Run: headless pygame with SDL's dummy video driver; simulated clock (each Clock.tick advances the game by its frame time, no real sleeping); random seed 0; keys injected as events and as key.get_pressed() state; no mouse input.
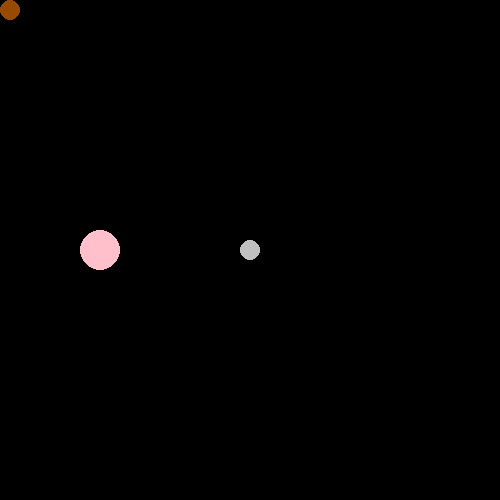
Frame 1 of 4 · flips 1–60 · no input
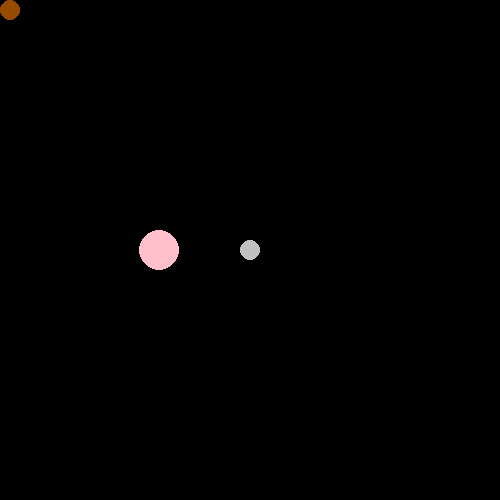
Frame 2 of 4 · flips 61–180 · tapped SPACE, RETURN · held RIGHT (→), D
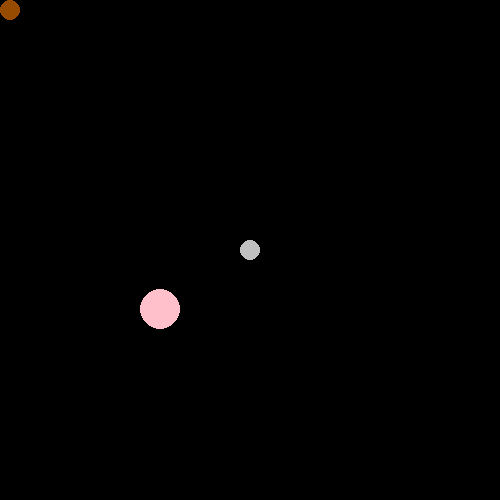
Frame 3 of 4 · flips 181–300 · held DOWN (↓), S
Frame 4 of 4 · flips 301–420 · held LEFT (←), A, UP (↑), W · screen same as frame 1, image omitted

The pygame program that drew these frames:

import pygame as pg
from pygame.locals import (K_UP, K_DOWN, K_LEFT, K_RIGHT)
import math as m
import random


gameover=False

class Ball:
  def __init__(self, x, y, radius, farge, vindusobjekt):
    self.x = x
    self.y = y
    self.radius = radius
    self.farge = farge
    self.vindusobjekt = vindusobjekt
  
  def tegn(self):
    pg.draw.circle(self.vindusobjekt, self.farge, (self.x, self.y), self.radius)
  
  def flytt(self):
      taster = pg.key.get_pressed()
      if taster[K_UP]:
        self.y -= self.fart
      if taster[K_DOWN]:
        self.y += self.fart
      if taster[K_LEFT]:
        self.x -= self.fart
      if taster[K_RIGHT]:
        self.x += self.fart
  
  def finnAvstand(self, annenBall):
    xAvstand2 = (self.x - annenBall.x)**2 
    yAvstand2 = (self.y - annenBall.y)**2  
    sentrumsavstand = m.sqrt(xAvstand2 + yAvstand2)

    radiuser = self.radius + annenBall.radius

    avstand = sentrumsavstand - radiuser
    return avstand<=0

class Sverd(Ball):
  def __init__(self, x, y, radius, farge, vindusobjekt, fart):
    super().__init__(x, y, radius, farge, vindusobjekt)
    self.fart=fart
    
 
    
class Spiller(Ball):
  def __init__(self, x, y, radius, farge, vindusobjekt, fart):
    super().__init__(x, y, radius, farge, vindusobjekt)
    self.fart = fart

class Infoboks(Ball):
    def __init__(self, x, y, radius, farge, vindusobjekt):
      super().__init__(x, y, radius, farge, vindusobjekt)
    
    
class SpillBrett:
    def __init__(self, bredde, høyde):
        self.VINDU_BREDDE : int = bredde
        self.VINDU_HOYDE : int  = høyde
        self.objekter : Ball = []
        

    def start_spillet(self):
        pg.init() 
        self.vindu = pg.display.set_mode([self.VINDU_BREDDE, self.VINDU_HOYDE])
        
        self.objekter.append(Spiller(100, 250, 20, (255,192,203), self.vindu, 0.5))
        self.objekter.append(Sverd(250, 250, 10, (192, 192, 192), self.vindu, 0.5))
        self.objekter.append(Infoboks(10, 10, 10, (150, 75, 0), self.vindu))
        
       
        
    def oppdater(self):
        global gameover 
        self.vindu.fill((0, 0, 0))
        
        spiller=self.objekter[0]
        sverd=self.objekter[1]
        infoboks=self.objekter[2]
        
       
        for objekt in self.objekter:
            objekt.tegn()
        
        spiller.flytt()
        
        
        if spiller.finnAvstand(sverd):
            sverd.x=spiller.x + 2*sverd.radius
            sverd.y=spiller.y + 2*sverd.radius
            
        
        if spiller.finnAvstand(infoboks):
            font = pg.font.SysFont("Arial", 30)
            informasjon = font.render("Her må du finne sverdet!", True, (50, 0, 250))
            self.vindu.blit(informasjon, (50, 200))
            
            
               
        pg.display.flip() 


spill = SpillBrett(500,500)


spill.start_spillet()


fortsett = True
while fortsett:

    for event in pg.event.get():
        if event.type == pg.QUIT:
            fortsett = False
    
    spill.oppdater()
    
       


pg.quit()
